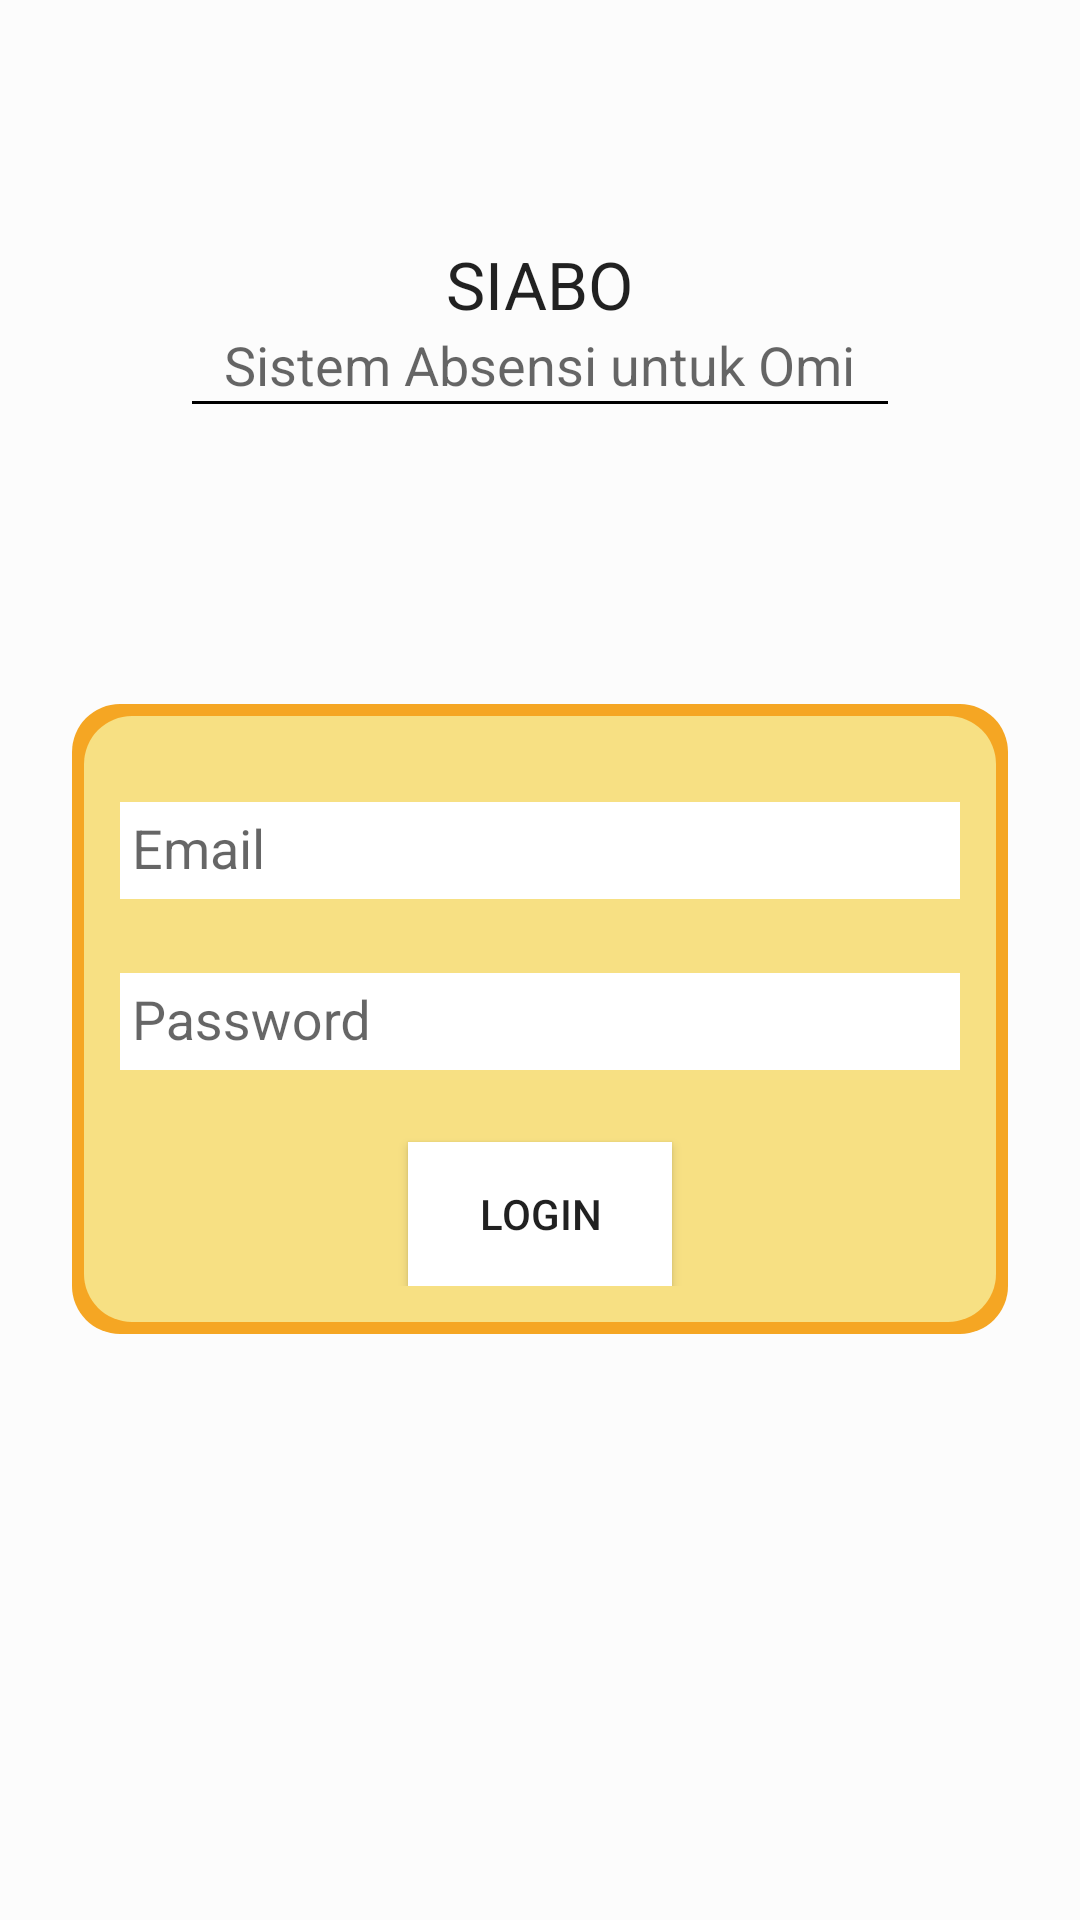

This screen was rendered from an Android layout file. Write that file and the resources it references.
<!-- AndroidManifest.xml: application theme AppTheme -->
<!-- res/layout/activity_login.xml -->
<?xml version="1.0" encoding="utf-8"?>
<RelativeLayout xmlns:android="http://schemas.android.com/apk/res/android"
    xmlns:tools="http://schemas.android.com/tools"
    android:layout_width="match_parent"
    android:layout_height="match_parent"
    xmlns:app="http://schemas.android.com/apk/res-auto"
    tools:context=".activity.MainActivity">

    

    <LinearLayout
        android:layout_width="match_parent"
        android:layout_height="match_parent"
        android:orientation="vertical">

        <RelativeLayout
            android:layout_width="match_parent"
            android:layout_height="match_parent">


            <RelativeLayout
                android:layout_width="match_parent"
                android:layout_height="match_parent"
                android:background="@color/color_trans"
                android:paddingTop="80dp">

                <TextView
                    android:id="@+id/title"
                    android:layout_width="wrap_content"
                    android:layout_height="wrap_content"
                    android:layout_alignParentTop="true"
                    android:layout_centerHorizontal="true"
                    android:layout_centerVertical="true"
                    android:text="SIABO"
                    android:textAppearance="?android:attr/textAppearanceLarge" />

                <TextView
                    android:id="@+id/subtitle"
                    android:layout_width="wrap_content"
                    android:layout_height="wrap_content"
                    android:layout_below="@+id/title"
                    android:layout_centerHorizontal="true"
                    android:text="Sistem Absensi untuk Omi"
                    android:textAppearance="?android:attr/textAppearanceMedium" />

                <View
                    android:id="@+id/ind2"
                    android:layout_width="match_parent"
                    android:layout_height="1dp"
                    android:layout_below="@id/subtitle"
                    android:layout_marginLeft="64dp"
                    android:layout_marginRight="64dp"
                    android:background="@color/colorEvent" />


                <LinearLayout
                    android:layout_width="match_parent"
                    android:layout_height="wrap_content"
                    android:layout_below="@id/ind2"
                    android:layout_marginLeft="24dp"
                    android:layout_marginRight="24dp"
                    android:layout_marginTop="100dp"
                    android:background="@drawable/my_button"
                    android:orientation="vertical"
                    android:padding="16dp">

                    <android.support.design.widget.TextInputLayout
                        android:id="@+id/email"
                        android:layout_width="match_parent"
                        android:layout_height="wrap_content"
                        app:hintTextAppearance="@style/TextLabel"
                        android:hint="Email">

                        <android.support.design.widget.TextInputEditText
                            android:id="@+id/txtemail"
                            android:layout_width="match_parent"
                            android:layout_height="wrap_content"
                            android:padding="4dp"
                            android:background="#FFFFFF"
                            android:inputType="text"
                            android:textSize="18sp" />
                    </android.support.design.widget.TextInputLayout>

                    <android.support.design.widget.TextInputLayout
                        android:id="@+id/pwd"
                        android:layout_width="match_parent"
                        android:layout_height="wrap_content"
                        android:layout_below="@id/email"
                        app:hintTextAppearance="@style/TextLabel"
                        android:layout_marginTop="8dp"
                        android:hint="Password">

                        <android.support.design.widget.TextInputEditText
                            android:id="@+id/txtpassword"
                            android:layout_width="match_parent"
                            android:layout_height="wrap_content"
                            android:background="#FFFFFF"
                            android:inputType="textPassword"
                            android:padding="4dp"
                            android:textSize="18sp" />
                    </android.support.design.widget.TextInputLayout>

                    <Button
                        android:id="@+id/btnLogin"
                        android:layout_width="wrap_content"
                        android:layout_height="wrap_content"
                        android:layout_below="@+id/pwd"
                        android:layout_gravity="center_horizontal"
                        android:layout_marginTop="24dp"
                        android:background="#FFFFFF"
                        android:text="Login" />
                    
                    
                    
                    
                    
                    
                    
                    
                    
                    
                    
                    
                    
                    
                    
                    

                    
                    
                    
                    
                    
                    
                    
                    
                    
                    
                    
                    
                    
                    
                    
                </LinearLayout>
            </RelativeLayout>
        </RelativeLayout>

        <RelativeLayout
            android:layout_width="match_parent"
            android:layout_height="match_parent"
            android:layout_weight="0.6">


        </RelativeLayout>
    </LinearLayout>

    <RelativeLayout
        android:id="@+id/loading_panel"
        android:layout_width="match_parent"
        android:layout_height="match_parent"
        android:background="#b9b9b9"
        android:gravity="center"
        android:visibility="invisible">

        <ProgressBar
            android:layout_width="wrap_content"
            android:layout_height="wrap_content"
            android:indeterminate="true" />
    </RelativeLayout>

</RelativeLayout>
<!-- resources referenced by this layout -->
<resources>
  <color name="colorEvent">#000000</color>
  <color name="color_trans">#88FFFFFF</color>
  <!-- drawable icon_maskot: png bitmap (drawable, 24862 bytes) -->
  <!-- drawable my_button (drawable) -->
  <?xml version="1.0" encoding="utf-8"?>
  <layer-list xmlns:android="http://schemas.android.com/apk/res/android">
      <item>
          <shape android:shape="rectangle">
              <solid android:color="@color/yellow" />
              <corners android:radius="16dp"/>
          </shape>
      </item>
      <item android:left="4dp"
          android:right="4dp"
          android:bottom="4dp"
          android:top="4dp">
          <shape android:shape="rectangle">
              <solid android:color="@color/colorPrimaryDark" />
              <corners android:radius="16dp"/>
          </shape>
  
      </item>
  </layer-list>
  <style name="TextLabel" parent="TextAppearance.Design.Hint">
          <item name="android:textSize">18sp</item>
          <item name="android:textColor">@color/yellow</item>
      </style>
  <style name="AppTheme" parent="Theme.AppCompat.Light.DarkActionBar">
          
          <item name="colorPrimary">@color/colorPrimary</item>
          <item name="colorPrimaryDark">@color/colorPrimaryDark</item>
          <item name="colorAccent">@color/colorAccent</item>
      </style>
  <color name="yellow">#F5A623</color>
  <color name="colorPrimaryDark">#f7e083</color>
  <color name="colorPrimary">#f4d142</color>
  <color name="colorAccent">#FF4081</color>
</resources>
